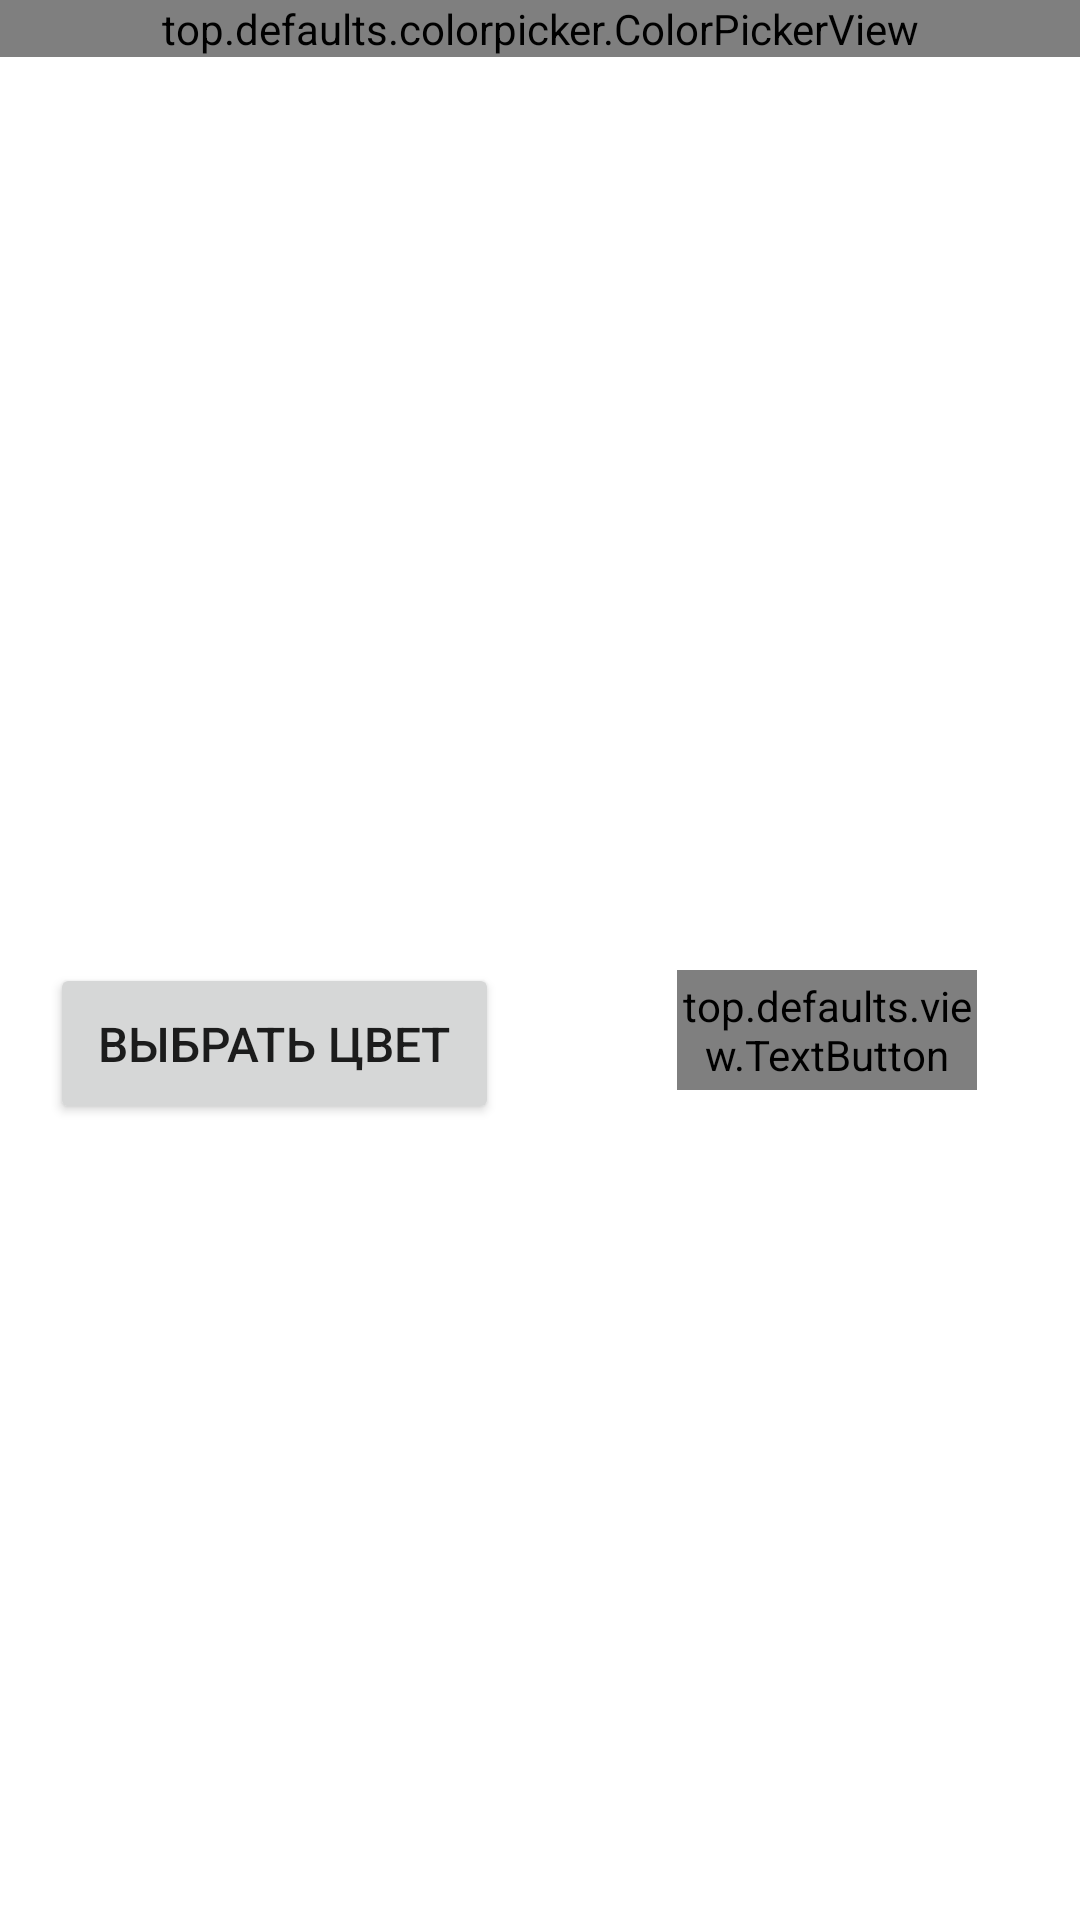

The Android layout XML behind this screen, and the referenced resources:
<!-- AndroidManifest.xml: application theme Theme.OTTO -->
<!-- res/layout/led_fragment.xml -->
<?xml version="1.0" encoding="utf-8"?>
<androidx.constraintlayout.widget.ConstraintLayout
    xmlns:android="http://schemas.android.com/apk/res/android"
    xmlns:app="http://schemas.android.com/apk/res-auto"
    android:layout_width="match_parent"
    android:layout_height="match_parent">


    <top.defaults.colorpicker.ColorPickerView
        android:id="@+id/colorPicker"
        android:layout_width="0dp"
        android:layout_height="wrap_content"
        app:enableAlpha="true"
        app:layout_constraintLeft_toLeftOf="parent"
        app:layout_constraintRight_toRightOf="parent"
        app:layout_constraintTop_toTopOf="parent"/>

    <View
        android:id="@+id/pickedColor"
        android:layout_width="51dp"
        android:layout_height="48dp"
        app:layout_constraintBottom_toBottomOf="parent"
        app:layout_constraintHorizontal_bias="0.552"
        app:layout_constraintLeft_toLeftOf="parent"
        app:layout_constraintRight_toRightOf="parent"
        app:layout_constraintTop_toBottomOf="@+id/colorPicker"
        app:layout_constraintVertical_bias="0.531" />

    <top.defaults.view.TextButton
        android:id="@+id/colorHex"
        android:layout_width="100dp"
        android:layout_height="40dp"
        android:layout_marginStart="4dp"
        android:textSize="16sp"
        app:layout_constraintBottom_toBottomOf="@+id/pickedColor"
        app:layout_constraintLeft_toRightOf="@+id/pickedColor"
        app:layout_constraintTop_toTopOf="@+id/pickedColor"
        app:layout_constraintVertical_bias="0.0"
        app:underline="true" />

    <Button
        android:id="@+id/onClickedLedColor"
        android:layout_width="wrap_content"
        android:layout_height="wrap_content"
        android:padding="16dp"
        android:text="@string/choose_color"
        android:textSize="16sp"

        app:layout_constraintBottom_toBottomOf="@+id/pickedColor"
        app:layout_constraintHorizontal_bias="0.8"
        app:layout_constraintLeft_toLeftOf="parent"
        app:layout_constraintRight_toLeftOf="@+id/pickedColor"
        app:layout_constraintTop_toTopOf="@+id/pickedColor"
        app:layout_constraintVertical_bias="0.47" />
</androidx.constraintlayout.widget.ConstraintLayout>
<!-- resources referenced by this layout -->
<resources>
  <string name="choose_color">Выбрать цвет</string>
  <style name="Theme.OTTO" parent="Theme.MaterialComponents.DayNight.DarkActionBar">
          
          <item name="colorPrimary">@color/purple_500</item>
          <item name="colorPrimaryVariant">@color/purple_700</item>
          <item name="colorOnPrimary">@color/white</item>
          
          <item name="colorSecondary">@color/teal_200</item>
          <item name="colorSecondaryVariant">@color/teal_700</item>
          <item name="colorOnSecondary">@color/black</item>
          
          <item name="android:statusBarColor" tools:targetApi="l">?attr/colorPrimaryVariant</item>
          
      </style>
  <color name="purple_500">#FF6200EE</color>
  <color name="purple_700">#FF3700B3</color>
  <color name="white">#FFFFFFFF</color>
  <color name="teal_200">#FF03DAC5</color>
  <color name="teal_700">#FF018786</color>
  <color name="black">#FF000000</color>
</resources>
